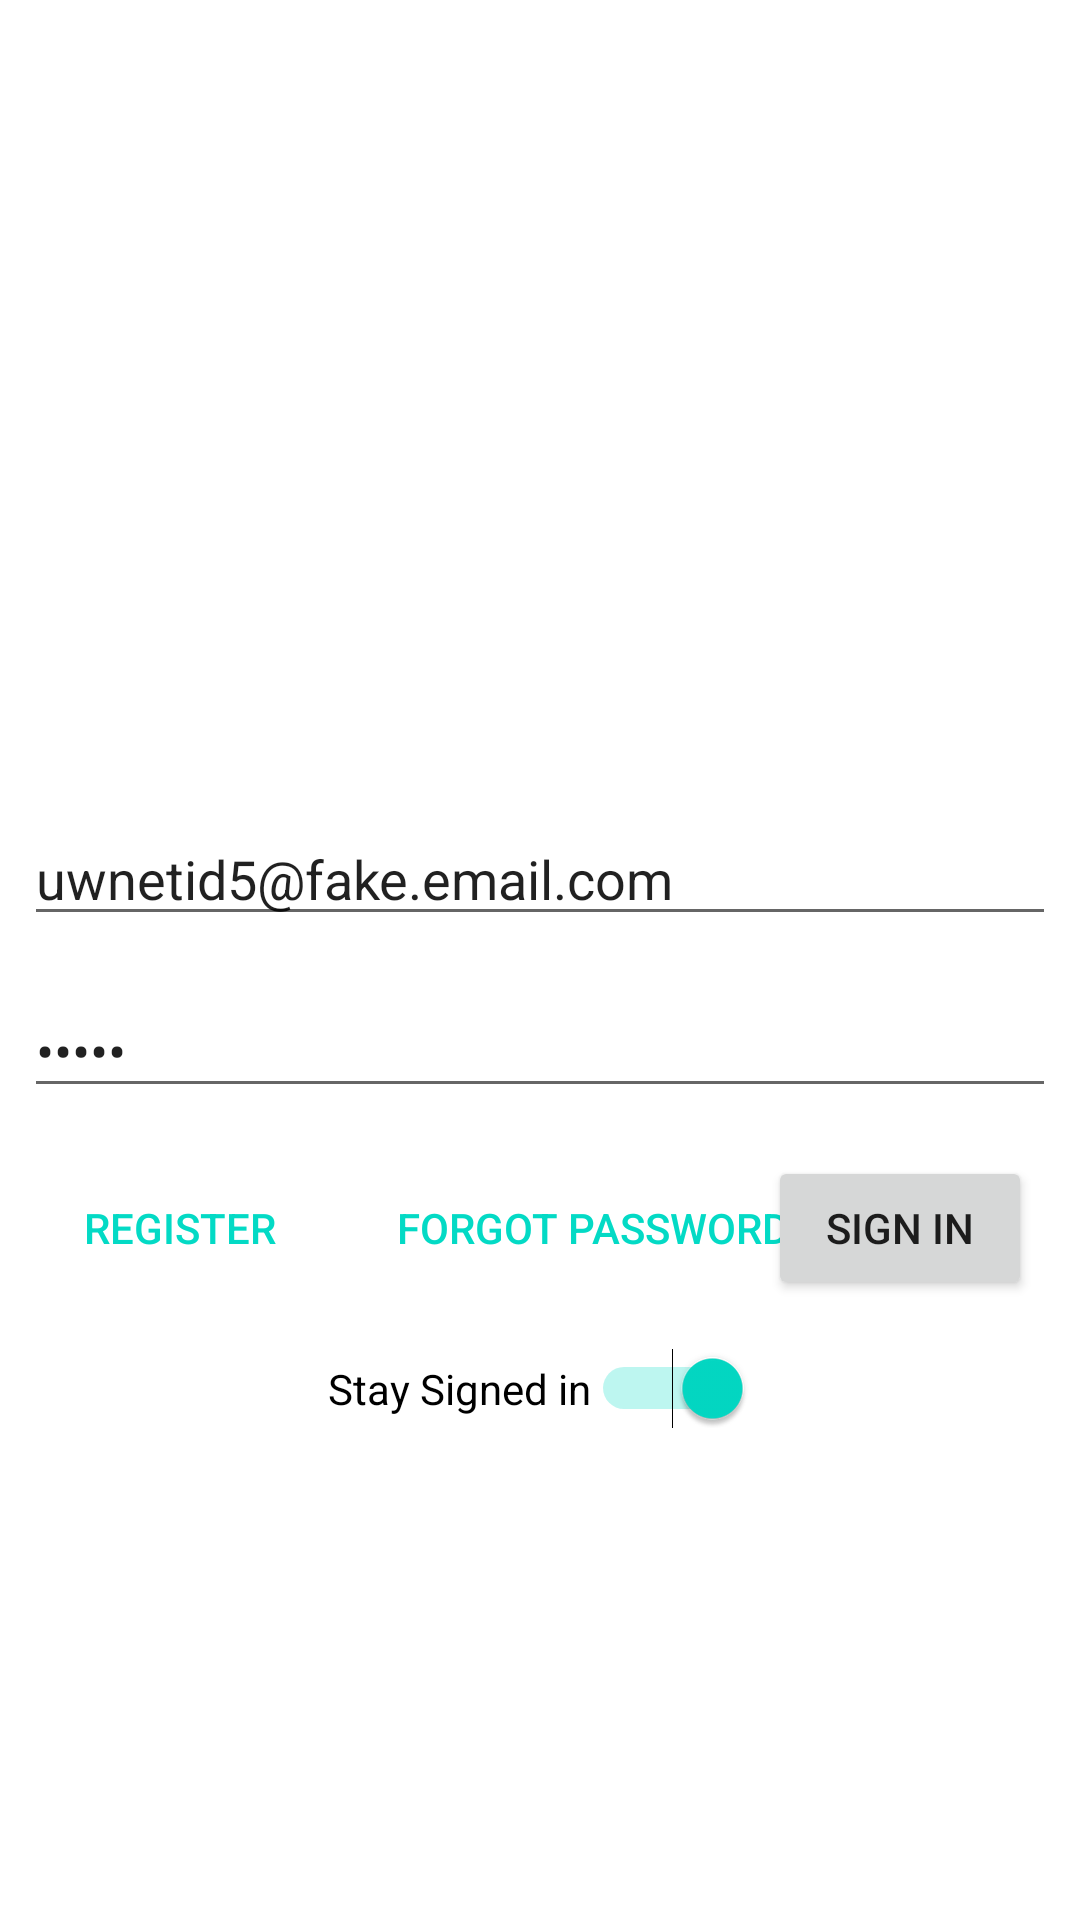

Reconstruct the res/layout file that produces this screen, plus the resources it refers to.
<!-- AndroidManifest.xml: application theme AppTheme -->
<!-- res/layout/fragment_sign_in.xml -->
<?xml version="1.0" encoding="utf-8"?>
<androidx.constraintlayout.widget.ConstraintLayout xmlns:android="http://schemas.android.com/apk/res/android"
    xmlns:app="http://schemas.android.com/apk/res-auto"
    xmlns:tools="http://schemas.android.com/tools"
    android:id="@+id/layout_root"
    android:layout_width="match_parent"
    android:layout_height="match_parent"
    tools:context=".ui.auth.signin.SignInFragment">

    <Button
        android:id="@+id/button_to_forgot_password"
        style="@style/Widget.AppCompat.Button.Borderless"
        android:layout_width="wrap_content"
        android:layout_height="wrap_content"
        android:layout_marginStart="16dp"
        android:layout_marginTop="16dp"
        android:text="@string/action_forgot_password_short"
        android:textColor="@color/colorAccent"
        app:layout_constraintStart_toEndOf="@+id/button_to_register"
        app:layout_constraintTop_toBottomOf="@+id/edit_password" />

    <EditText
        android:id="@+id/edit_email"
        android:layout_width="0dp"
        android:layout_height="wrap_content"
        android:layout_marginStart="8dp"
        android:layout_marginEnd="8dp"
        android:layout_marginBottom="8dp"
        android:autofillHints=""
        android:ems="10"
        android:hint="@string/hint_email"
        android:inputType="textEmailAddress"
        android:text="uwnetid5@fake.email.com"
        app:layout_constraintBottom_toTopOf="@+id/guideline_fifty"
        app:layout_constraintEnd_toEndOf="parent"
        app:layout_constraintStart_toStartOf="parent" />

    <androidx.constraintlayout.widget.Guideline
        android:id="@+id/guideline_fifty"
        android:layout_width="wrap_content"
        android:layout_height="wrap_content"
        android:orientation="horizontal"
        app:layout_constraintGuide_percent="0.5" />

    <EditText
        android:id="@+id/edit_password"
        android:layout_width="0dp"
        android:layout_height="wrap_content"
        android:layout_marginStart="8dp"
        android:layout_marginTop="8dp"
        android:layout_marginEnd="8dp"
        android:ems="10"
        android:hint="@string/hint_password"
        android:importantForAutofill="no"
        android:inputType="textPassword"
        android:text="test5"
        app:layout_constraintEnd_toEndOf="parent"
        app:layout_constraintStart_toStartOf="parent"
        app:layout_constraintTop_toTopOf="@+id/guideline_fifty" />

    <Button
        android:id="@+id/button_sign_in"
        android:layout_width="wrap_content"
        android:layout_height="wrap_content"
        android:layout_marginTop="16dp"
        android:layout_marginEnd="16dp"
        android:text="@string/action_sign_in_short"
        app:layout_constraintEnd_toEndOf="parent"
        app:layout_constraintTop_toBottomOf="@+id/edit_password" />

    <Button
        android:id="@+id/button_to_register"
        style="@style/Widget.AppCompat.Button.Borderless"
        android:layout_width="wrap_content"
        android:layout_height="wrap_content"
        android:layout_marginStart="16dp"
        android:layout_marginTop="16dp"
        android:text="@string/action_register_short"
        android:textColor="@color/colorAccent"
        app:layout_constraintStart_toStartOf="parent"
        app:layout_constraintTop_toBottomOf="@+id/edit_password" />

    <Switch
        android:id="@+id/switch_signin"
        android:layout_width="wrap_content"
        android:layout_height="wrap_content"
        android:layout_marginTop="16dp"
        android:checked="true"
        android:text="@string/switch_sign_in"
        app:layout_constraintEnd_toEndOf="parent"
        app:layout_constraintStart_toStartOf="parent"
        app:layout_constraintTop_toBottomOf="@+id/button_sign_in"
        tools:text="@string/switch_sign_in"
        tools:ignore="UseSwitchCompatOrMaterialXml" />

</androidx.constraintlayout.widget.ConstraintLayout>
<!-- resources referenced by this layout -->
<resources>
  <color name="colorAccent">#03DAC5</color>
  <string name="action_forgot_password_short">Forgot Password</string>
  <string name="action_register_short">Register</string>
  <string name="action_sign_in_short">Sign in</string>
  <string name="hint_email">Email</string>
  <string name="hint_password">Password</string>
  <string name="switch_sign_in">Stay Signed in</string>
</resources>
